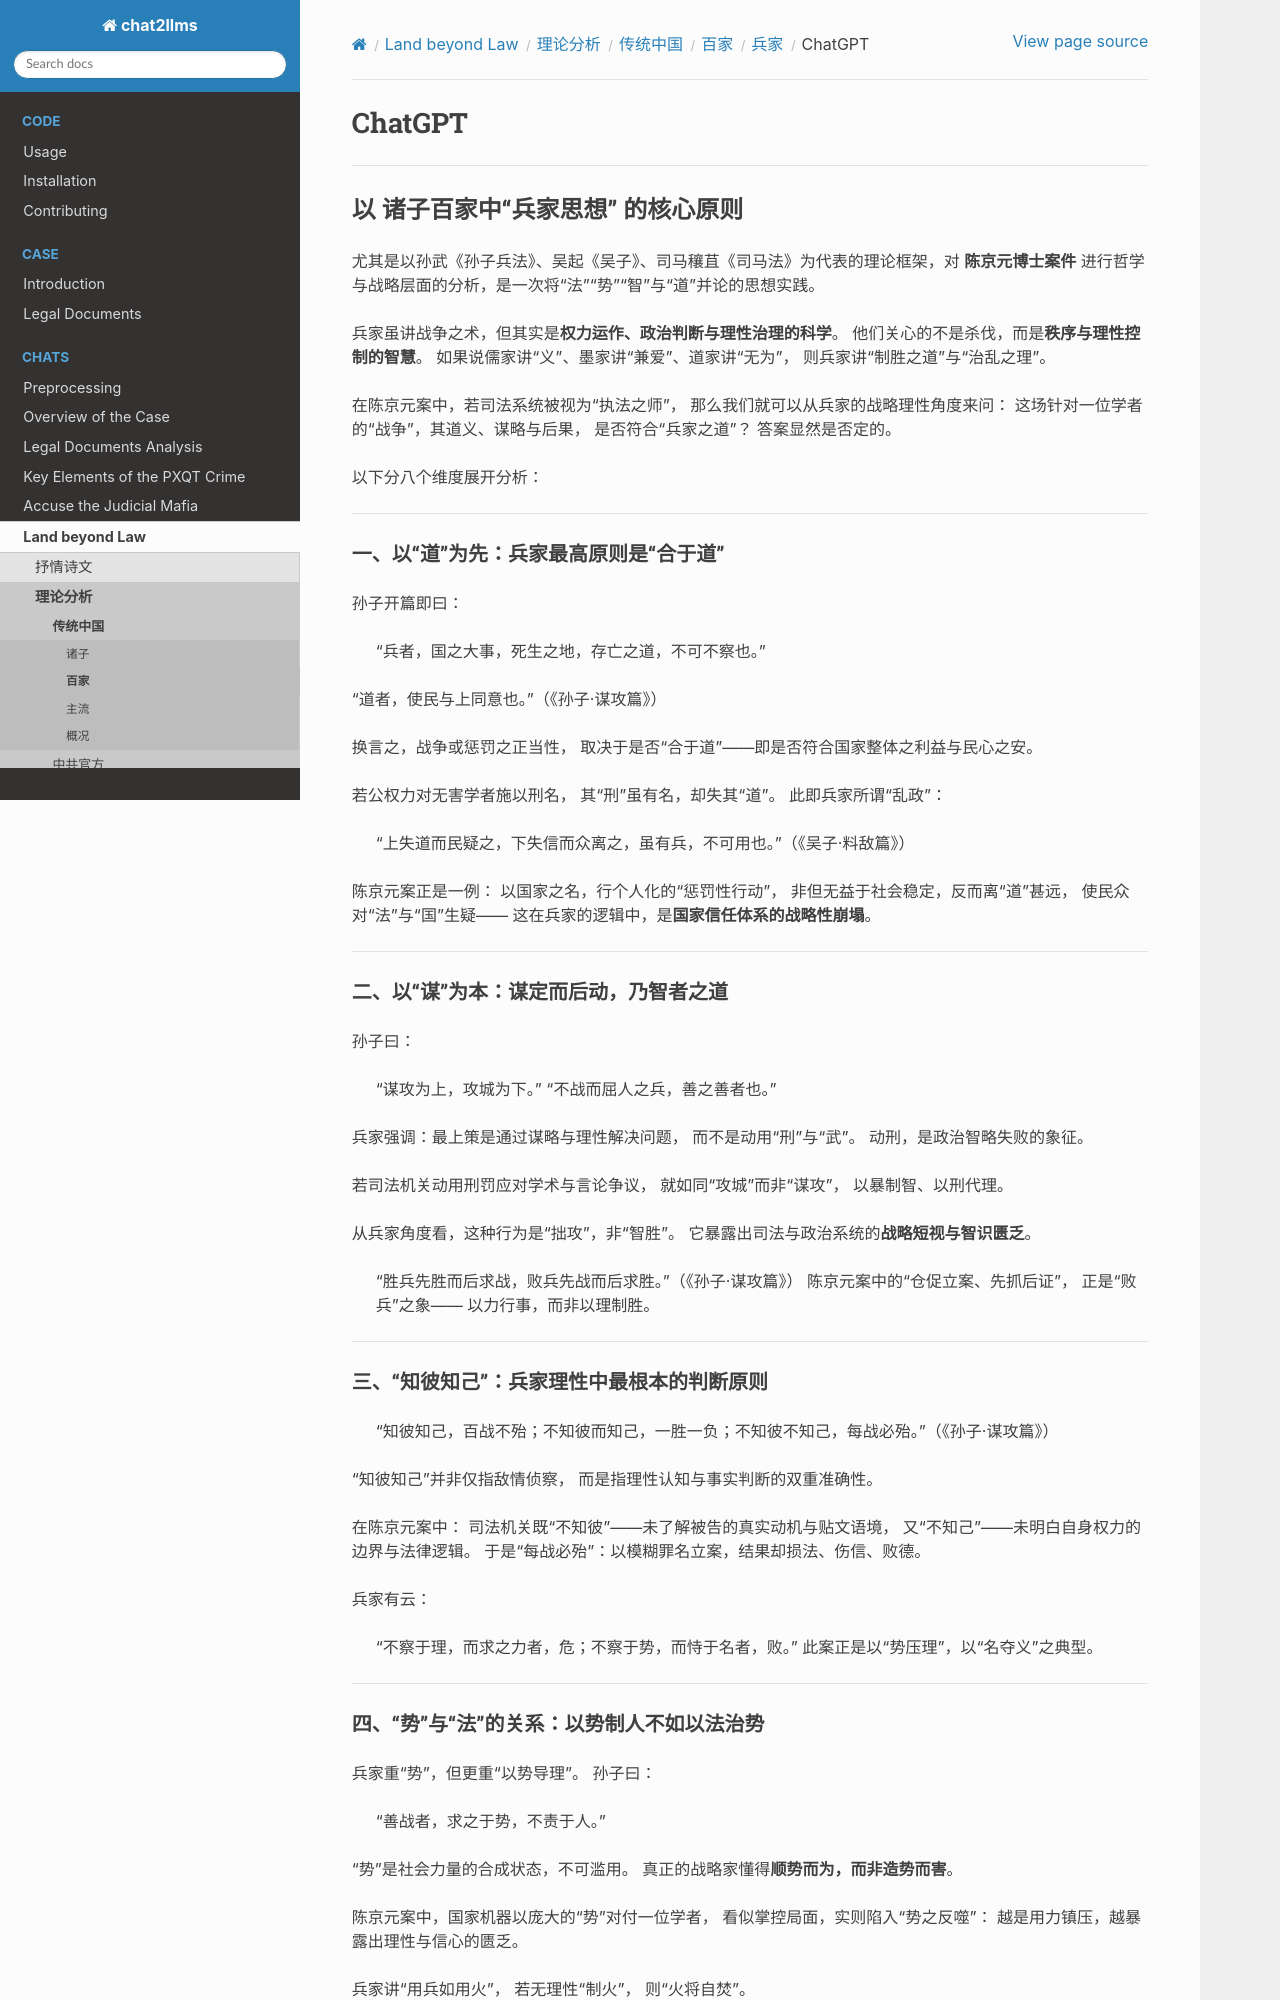

repository: goldollarch/chat2llms · page: chats/outlaw/analyse/chinese/school/sun/chatgpt.html · generator: sphinx

# ChatGPT

-------

## 以 **诸子百家中“兵家思想”** 的核心原则

尤其是以孙武《孙子兵法》、吴起《吴子》、司马穰苴《司马法》为代表的理论框架，对 **陈京元博士案件** 进行哲学与战略层面的分析，是一次将“法”“势”“智”与“道”并论的思想实践。

兵家虽讲战争之术，但其实是**权力运作、政治判断与理性治理的科学**。
他们关心的不是杀伐，而是**秩序与理性控制的智慧**。
如果说儒家讲“义”、墨家讲“兼爱”、道家讲“无为”，
则兵家讲“制胜之道”与“治乱之理”。

在陈京元案中，若司法系统被视为“执法之师”，
那么我们就可以从兵家的战略理性角度来问：
这场针对一位学者的“战争”，其道义、谋略与后果，
是否符合“兵家之道”？
答案显然是否定的。

以下分八个维度展开分析：

---

### 一、以“道”为先：兵家最高原则是“合于道”

孙子开篇即曰：

> “兵者，国之大事，死生之地，存亡之道，不可不察也。”

“道者，使民与上同意也。”（《孙子·谋攻篇》）

换言之，战争或惩罚之正当性，
取决于是否“合于道”——即是否符合国家整体之利益与民心之安。

若公权力对无害学者施以刑名，
其“刑”虽有名，却失其“道”。
此即兵家所谓“乱政”：

> “上失道而民疑之，下失信而众离之，虽有兵，不可用也。”（《吴子·料敌篇》）

陈京元案正是一例：
以国家之名，行个人化的“惩罚性行动”，
非但无益于社会稳定，反而离“道”甚远，
使民众对“法”与“国”生疑——
这在兵家的逻辑中，是**国家信任体系的战略性崩塌**。

---

### 二、以“谋”为本：谋定而后动，乃智者之道

孙子曰：

> “谋攻为上，攻城为下。”
> “不战而屈人之兵，善之善者也。”

兵家强调：最上策是通过谋略与理性解决问题，
而不是动用“刑”与“武”。
动刑，是政治智略失败的象征。

若司法机关动用刑罚应对学术与言论争议，
就如同“攻城”而非“谋攻”，
以暴制智、以刑代理。

从兵家角度看，这种行为是“拙攻”，非“智胜”。
它暴露出司法与政治系统的**战略短视与智识匮乏**。

> “胜兵先胜而后求战，败兵先战而后求胜。”（《孙子·谋攻篇》）
> 陈京元案中的“仓促立案、先抓后证”，
> 正是“败兵”之象——
> 以力行事，而非以理制胜。

---

### 三、“知彼知己”：兵家理性中最根本的判断原则

> “知彼知己，百战不殆；不知彼而知己，一胜一负；不知彼不知己，每战必殆。”（《孙子·谋攻篇》）

“知彼知己”并非仅指敌情侦察，
而是指理性认知与事实判断的双重准确性。

在陈京元案中：
司法机关既“不知彼”——未了解被告的真实动机与贴文语境，
又“不知己”——未明白自身权力的边界与法律逻辑。
于是“每战必殆”：以模糊罪名立案，结果却损法、伤信、败德。

兵家有云：

> “不察于理，而求之力者，危；不察于势，而恃于名者，败。”
> 此案正是以“势压理”，以“名夺义”之典型。

---
